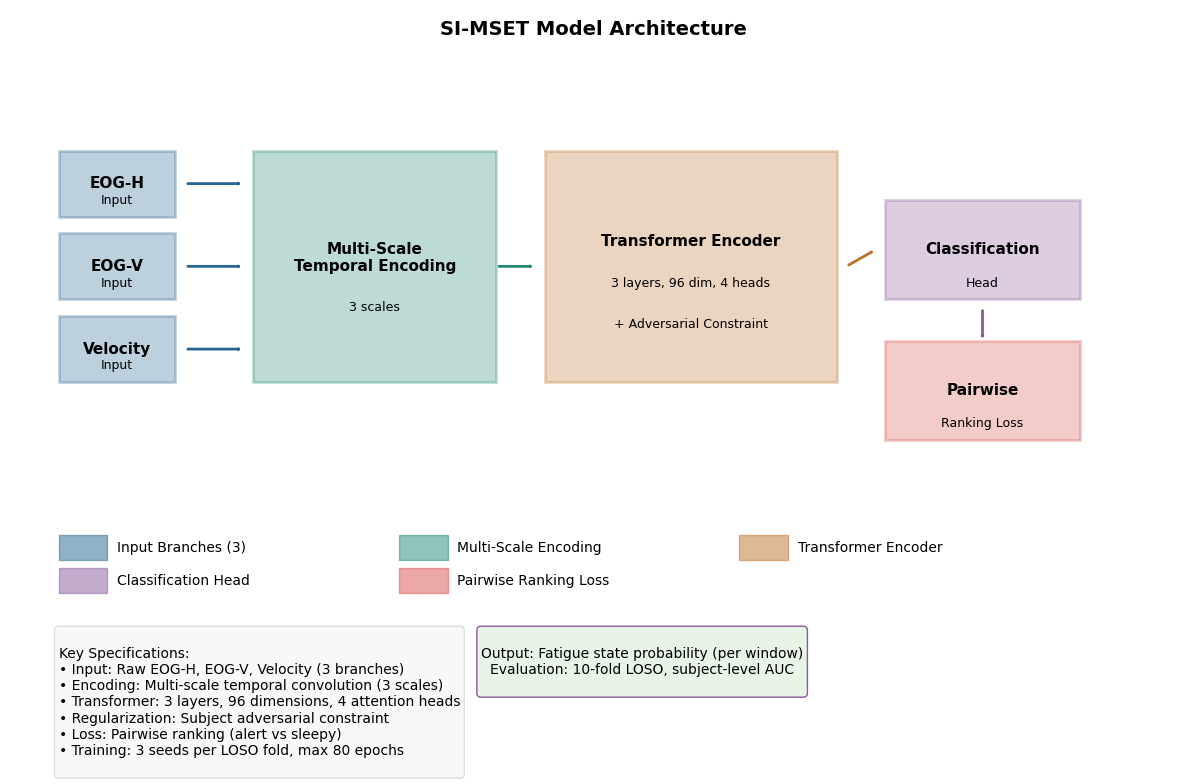

Write Python code to recreate this figure. (Note: this script raises an exception after producing the figure.)
"""Generate SI-MSET model architecture diagram."""
from pathlib import Path
import matplotlib
matplotlib.use("Agg")
import matplotlib.pyplot as plt
from matplotlib.patches import Rectangle, FancyArrowPatch, Circle
from matplotlib.lines import Line2D

plt.rcParams.update({
    "font.family": "DejaVu Sans",
    "font.size": 11,
    "axes.spines.top": False,
    "axes.spines.right": False,
    "savefig.facecolor": "white"
})

fig, ax = plt.subplots(figsize=(12, 8))
ax.set_xlim(0, 12)
ax.set_ylim(0, 8)
ax.axis("off")

# Colors
COLORS = {
    "input": "#246591",
    "encoder": "#228879",
    "transformer": "#bd7430",
    "output": "#8b5a9e",
    "loss": "#d9534f",
}

# Title
ax.text(6, 7.7, "SI-MSET Model Architecture", ha="center", fontsize=14, fontweight="bold")

# Input branches
branch_width = 1.2
branch_height = 0.8
y_positions = [5.5, 4.5, 3.5]
branch_labels = ["EOG-H", "EOG-V", "Velocity"]

for i, (y, label) in enumerate(zip(y_positions, branch_labels)):
    # Input box
    rect = Rectangle((0.5, y), branch_width, branch_height,
                     facecolor=COLORS["input"], alpha=0.3, edgecolor=COLORS["input"], linewidth=2)
    ax.add_patch(rect)
    ax.text(1.1, y + 0.4, label, ha="center", va="center", fontsize=11, fontweight="bold")
    ax.text(1.1, y + 0.2, "Input", ha="center", va="center", fontsize=9)

# Multi-scale encoding
enc_rect = Rectangle((2.5, 3.5), 2.5, 2.8,
                     facecolor=COLORS["encoder"], alpha=0.3, edgecolor=COLORS["encoder"], linewidth=2)
ax.add_patch(enc_rect)
ax.text(3.75, 5.0, "Multi-Scale\nTemporal Encoding", ha="center", va="center",
        fontsize=11, fontweight="bold")
ax.text(3.75, 4.4, "3 scales", ha="center", va="center", fontsize=9)

# Arrows from branches to encoder
for y in y_positions:
    arrow = FancyArrowPatch((1.8, y + 0.4), (2.4, y + 0.4),
                            arrowstyle="->,head_width=0.3,head_length=0.3",
                            color=COLORS["input"], linewidth=2)
    ax.add_patch(arrow)

# Transformer
trans_rect = Rectangle((5.5, 3.5), 3, 2.8,
                       facecolor=COLORS["transformer"], alpha=0.3, edgecolor=COLORS["transformer"], linewidth=2)
ax.add_patch(trans_rect)
ax.text(7, 5.2, "Transformer Encoder", ha="center", va="center",
        fontsize=11, fontweight="bold")
ax.text(7, 4.7, "3 layers, 96 dim, 4 heads", ha="center", va="center", fontsize=9)
ax.text(7, 4.2, "+ Adversarial Constraint", ha="center", va="center", fontsize=9)

# Arrow from encoder to transformer
arrow = FancyArrowPatch((5.0, 4.9), (5.4, 4.9),
                        arrowstyle="->,head_width=0.3,head_length=0.3",
                        color=COLORS["encoder"], linewidth=2)
ax.add_patch(arrow)

# Output head
out_rect = Rectangle((9, 4.5), 2, 1.2,
                     facecolor=COLORS["output"], alpha=0.3, edgecolor=COLORS["output"], linewidth=2)
ax.add_patch(out_rect)
ax.text(10, 5.1, "Classification", ha="center", va="center",
        fontsize=11, fontweight="bold")
ax.text(10, 4.7, "Head", ha="center", va="center", fontsize=9)

# Arrow from transformer to output
arrow = FancyArrowPatch((8.6, 4.9), (8.9, 5.1),
                        arrowstyle="->,head_width=0.3,head_length=0.3",
                        color=COLORS["transformer"], linewidth=2)
ax.add_patch(arrow)

# Loss box
loss_rect = Rectangle((9, 2.8), 2, 1.2,
                      facecolor=COLORS["loss"], alpha=0.3, edgecolor=COLORS["loss"], linewidth=2)
ax.add_patch(loss_rect)
ax.text(10, 3.4, "Pairwise", ha="center", va="center",
        fontsize=11, fontweight="bold")
ax.text(10, 3.0, "Ranking Loss", ha="center", va="center", fontsize=9)

# Arrow from output to loss
arrow = FancyArrowPatch((10, 4.4), (10, 4.0),
                        arrowstyle="->,head_width=0.3,head_length=0.3",
                        color=COLORS["output"], linewidth=2)
ax.add_patch(arrow)

# Legend
legend_y = 1.5
legend_items = [
    (COLORS["input"], "Input Branches (3)"),
    (COLORS["encoder"], "Multi-Scale Encoding"),
    (COLORS["transformer"], "Transformer Encoder"),
    (COLORS["output"], "Classification Head"),
    (COLORS["loss"], "Pairwise Ranking Loss"),
]

for i, (color, label) in enumerate(legend_items):
    x = 0.5 + (i % 3) * 3.5
    y = legend_y - 0.4 * (i // 3)
    rect = Rectangle((x, y - 0.15), 0.5, 0.3, facecolor=color, alpha=0.5, edgecolor=color)
    ax.add_patch(rect)
    ax.text(x + 0.6, y, label, fontsize=10, va="center")

# Key statistics
stats = """
Key Specifications:
• Input: Raw EOG-H, EOG-V, Velocity (3 branches)
• Encoding: Multi-scale temporal convolution (3 scales)
• Transformer: 3 layers, 96 dimensions, 4 attention heads
• Regularization: Subject adversarial constraint
• Loss: Pairwise ranking (alert vs sleepy)
• Training: 3 seeds per LOSO fold, max 80 epochs
"""

ax.text(0.5, 0.5, stats, fontsize=10, va="top",
        bbox=dict(boxstyle="round", facecolor="#f8f8f8", edgecolor="#ddd"))

# Output info
output_info = """
Output: Fatigue state probability (per window)
Evaluation: 10-fold LOSO, subject-level AUC
"""
ax.text(6.5, 0.5, output_info, fontsize=10, va="top", ha="center",
        bbox=dict(boxstyle="round", facecolor="#e8f4e8", edgecolor=COLORS["output"]))

fig.tight_layout()
out_dir = Path(__file__).resolve().parent / "figures"
fig.savefig(out_dir / "model_architecture.png", dpi=220)
fig.savefig(out_dir / "model_architecture.pdf")
plt.close(fig)

print(f"Model architecture figure saved to {out_dir}")
